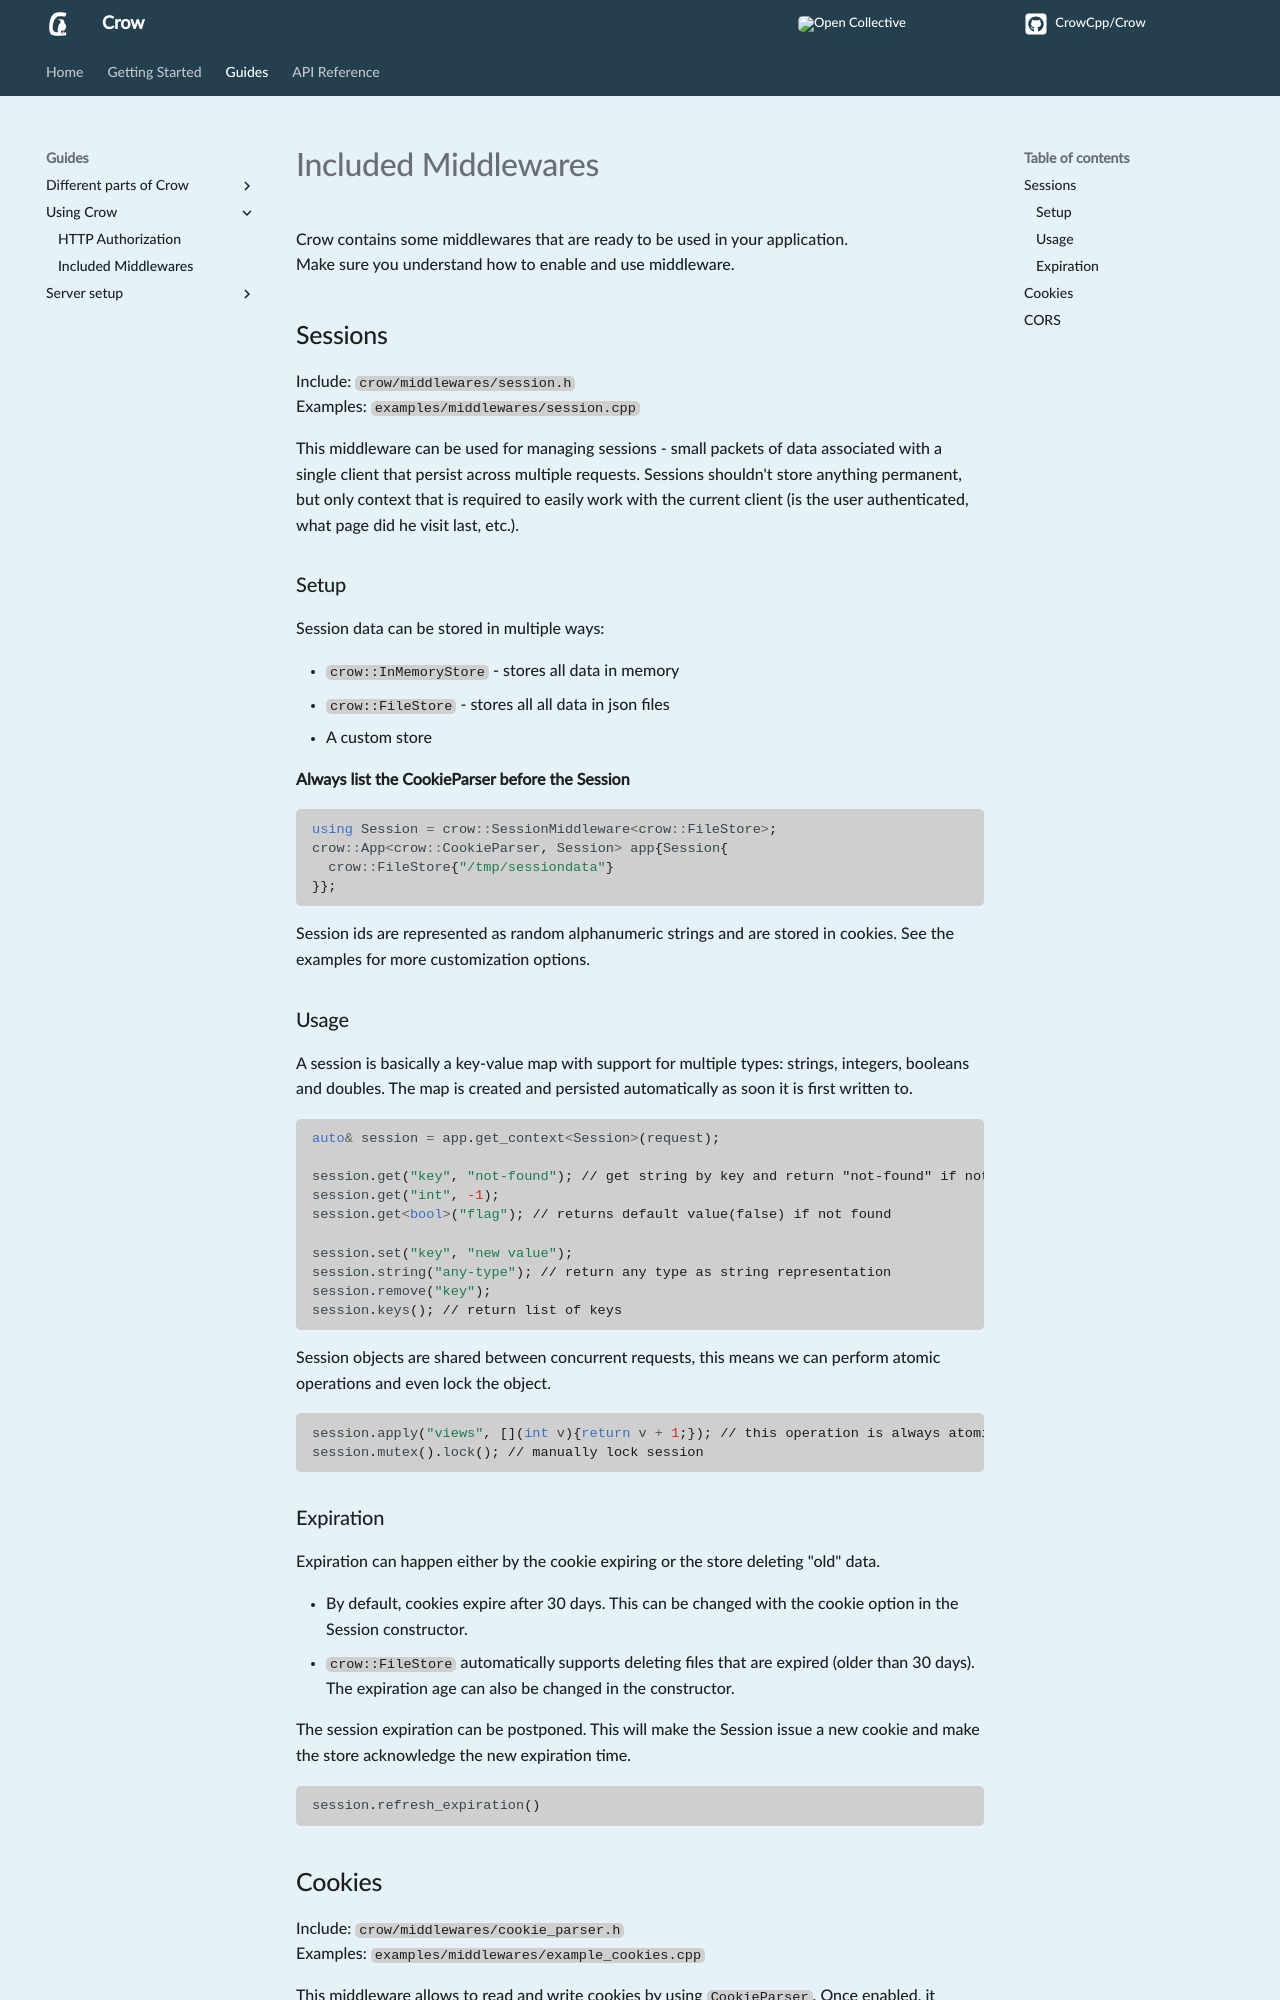

repository: CrowCpp/Crow · page: master/guides/included-middleware/index.html · generator: mkdocs

Crow contains some middlewares that are ready to be used in your application.
<br>
Make sure you understand how to enable and use [middleware](middleware.md).

## Sessions
Include: `crow/middlewares/session.h` <br>
Examples: `examples/middlewares/session.cpp`

This middleware can be used for managing sessions - small packets of data associated with a single client that persist across multiple requests. Sessions shouldn't store anything permanent, but only context that is required to easily work with the current client (is the user authenticated, what page did he visit last, etc.).

### Setup

Session data can be stored in multiple ways:

* `crow::InMemoryStore` - stores all data in memory
* `crow::FileStore` - stores all all data in json files
* A custom store

__Always list the CookieParser before the Session__
```cpp
using Session = crow::SessionMiddleware<crow::FileStore>;
crow::App<crow::CookieParser, Session> app{Session{
  crow::FileStore{"/tmp/sessiondata"}
}};
```

Session ids are represented as random alphanumeric strings and are stored in cookies. See the examples for more customization options.

### Usage

A session is basically a key-value map with support for multiple types: strings, integers, booleans and doubles. The map is created and persisted automatically as soon it is first written to.

```cpp
auto& session = app.get_context<Session>(request);

session.get("key", "not-found"); // get string by key and return "not-found" if not found
session.get("int", -1);
session.get<bool>("flag"); // returns default value(false) if not found

session.set("key", "new value");
session.string("any-type"); // return any type as string representation
session.remove("key");
session.keys(); // return list of keys
```

Session objects are shared between concurrent requests,
this means we can perform atomic operations and even lock the object.
```cpp
session.apply("views", [](int v){return v + 1;}); // this operation is always atomic, no way to get a data race
session.mutex().lock(); // manually lock session
```

### Expiration

Expiration can happen either by the cookie expiring or the store deleting "old" data.

* By default, cookies expire after 30 days. This can be changed with the cookie option in the Session constructor.
* `crow::FileStore` automatically supports deleting files that are expired (older than 30 days). The expiration age can also be changed in the constructor.

The session expiration can be postponed. This will make the Session issue a new cookie and make the store acknowledge the new expiration time.
```cpp
session.refresh_expiration()
```
